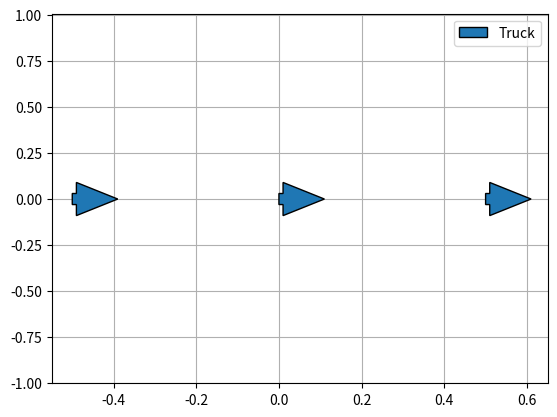
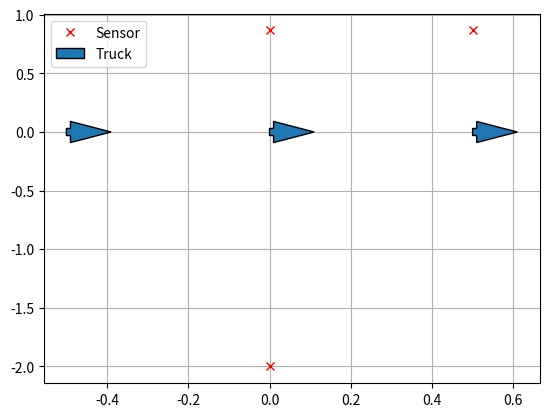

These charts were generated, in order, by the following Python code:
import numpy as np
import itertools
from sympy import Symbol, nsolve
from sympy import*
import matplotlib.pyplot as plt
eqn=[]   #sätter upp eqn och variblerer
x1=Symbol('x1') 
x2=Symbol('x2')
x3=Symbol('x3')
x4=Symbol('x4')
x5=Symbol('x5')
x6=Symbol('x6')
def addData2(px,py,alpha,teta,eqn,type): #lägger till data till ekv system 
    R=np.array([[cos(teta),sin(teta)],[-sin(teta),cos(teta)]])
    P=np.array([[1,0,-px],[0,1,-py]])   #sätter upp matriser
    for i in range (len(alpha)):      #testar varje alpha  
        v=np.array([-sin(alpha[i]),cos(alpha[i])])
        if(type[i])==1:              #beronde på matris korrespenderar med  olika variblar
            U=np.array([[x1],[x2],[1]])
            eqn.append(np.matmul(np.matmul(np.matmul(v,R),P),U))
        elif(type[i])==2:
            U=np.array([[x3],[x4],[1]])
            eqn.append(np.matmul(np.matmul(np.matmul(v,R),P),U))
        elif(type[i])==3:
            U=np.array([[x5],[x6],[1]])
            eqn.append(np.matmul(np.matmul(np.matmul(v,R),P),U))
    return eqn
def dataHantering(combo,eqn): #hanterar vilken data som läggs till samt testar datan
    eqn=addData2(0,0,([pi/2,pi/3,pi*3/2]),0,eqn,combo[0])    #indata
    eqn=addData2(0.5,0,([pi/2,pi*2/3,atan(2/0.5)+pi]),0,eqn,combo[1])
    eqn=addData2(-0.5,0,([pi/3,atan(sqrt(3)/2),2*pi-atan(2/0.5)]),0,eqn,combo[2])
    try:
        sol= nsolve((eqn),(x1,x2,x3,x4,x5,x6),(1,0,0,0,0,0.1)) #checkar om systemet har lösning
        print("löst")
        print(sol)
    except (ValueError,ZeroDivisionError):
        print("saknar")
        return 
    return 
perms = list(itertools.permutations([1, 2, 3]))  #fixar alla kominationer av matriser mha magi
matrices = list(itertools.product(perms, repeat=3))
result = [m for m in matrices if all(row.count(1)==1 and row.count(2)==1 and row.count(3)==1 for row in m)] #ger oss bara möjliga
for combo in result:   
    print(combo)
    dataHantering(combo,eqn)
    eqn=[]
plt.arrow(0,0,0.01,0,width=0.06,label="Truck",zorder=2,head_length=0.1)
plt.arrow(-0.5,0,0.01,0,width=0.06,zorder=2,head_length=0.1)
plt.arrow(0.5,0,0.01,0,width=0.06,zorder=2,head_length=0.1)
plt.ylim([-1,1.006])
plt.xlim([-0.55,0.65])
plt.grid(zorder=0)
plt.legend()
plt.show()
plt.plot(0,0.866,'xr',label="Sensor")
plt.plot(0.5,0.866,'xr')
plt.plot(0,-2,'xr')
plt.arrow(0,0,0.01,0,width=0.06,label="Truck",zorder=2,head_length=0.1)
plt.arrow(-0.5,0,0.01,0,width=0.06,zorder=2,head_length=0.1)
plt.arrow(0.5,0,0.01,0,width=0.06,zorder=2,head_length=0.1)
plt.grid(zorder=0)
plt.legend()
plt.show()
